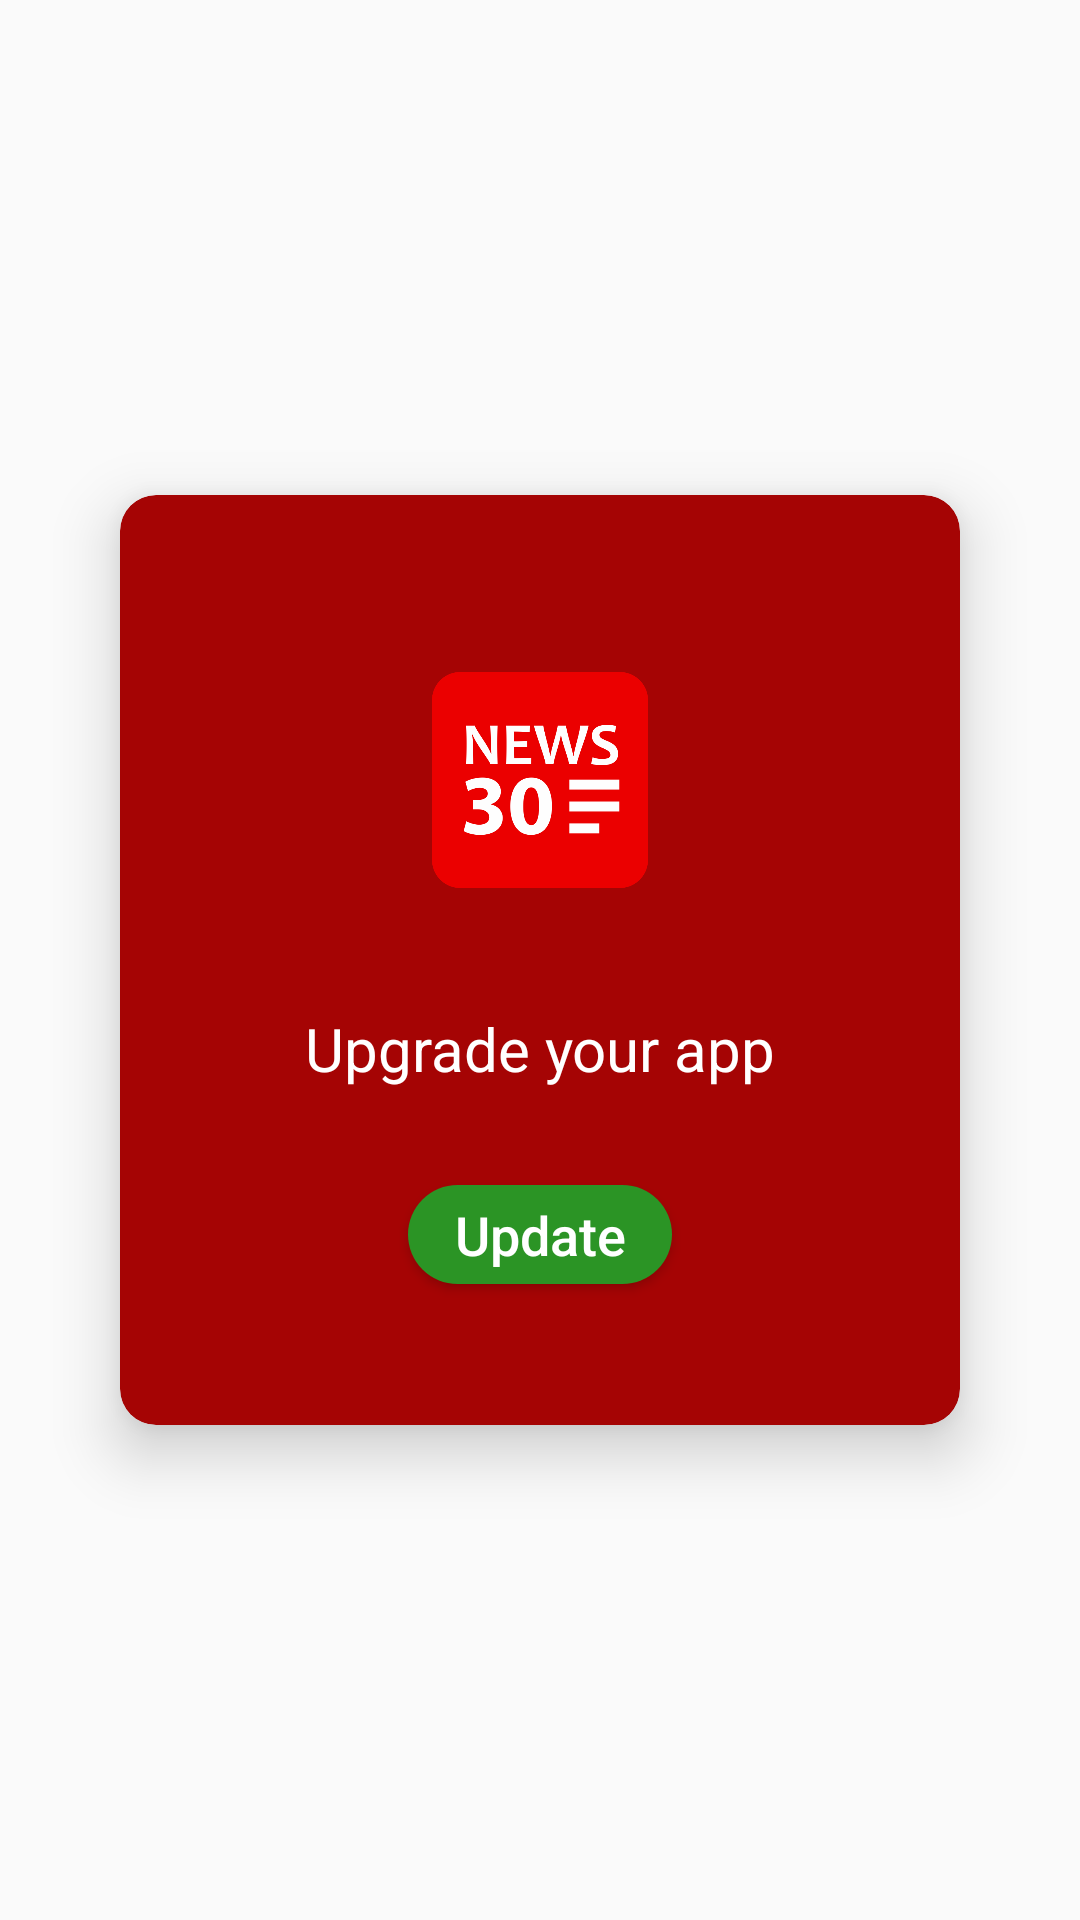

Here is an Android app screen rendered from its layout file. Give the layout XML and the strings, colors and styles it references.
<!-- AndroidManifest.xml: application theme AppTheme -->
<!-- res/layout/dialouge_update.xml -->
<?xml version="1.0" encoding="utf-8"?>
<androidx.constraintlayout.widget.ConstraintLayout xmlns:android="http://schemas.android.com/apk/res/android"
    xmlns:app="http://schemas.android.com/apk/res-auto"
    android:layout_width="match_parent"
    android:layout_height="match_parent"
    android:padding="10dp"
    android:orientation="vertical">

    <androidx.cardview.widget.CardView
        android:id="@+id/cardView"
        android:layout_margin="5dp"
        android:layout_width="280dp"
        android:layout_height="310dp"
        app:cardCornerRadius="12dp"
        app:cardElevation="12dp"
        app:cardBackgroundColor="@color/colorPrimaryDark"
        android:background="?android:attr/selectableItemBackground"
        android:foreground="?android:attr/selectableItemBackground"
        android:clickable="true"
        app:layout_constraintBottom_toBottomOf="parent"
        app:layout_constraintEnd_toEndOf="parent"
        app:layout_constraintStart_toStartOf="parent"
        app:layout_constraintTop_toTopOf="parent" >
        <LinearLayout
            android:layout_width="match_parent"
            android:layout_height="match_parent"
            android:gravity="center"
            android:orientation="vertical">

        <ImageView
            android:layout_width="96dp"
            android:layout_height="96dp"
            android:src="@drawable/news30logo"
            android:padding="12dp"
            android:elevation="12dp"
            />

        <TextView
            android:layout_width="match_parent"
            android:layout_height="wrap_content"
            android:layout_marginTop="28dp"
            android:text="Upgrade your app"
            android:textAlignment="center"
            android:textColor="@color/color_white"
            android:textSize="20sp" />


            <Button
                android:id="@+id/b_update"
                android:layout_width="wrap_content"
                android:layout_height="33sp"
                android:paddingHorizontal="12dp"
                android:textAllCaps="false"
                android:text="Update"
                android:textSize="18sp"
                android:layout_marginTop="32dp"
                android:textColor="@color/color_white"
                android:background="@drawable/button_back_ripple_roundfull_green"/>
        </LinearLayout>

    </androidx.cardview.widget.CardView>


</androidx.constraintlayout.widget.ConstraintLayout>
<!-- resources referenced by this layout -->
<resources>
  <color name="colorPrimaryDark">#A50404</color>
  <color name="color_white">#FFFFFF</color>
  <!-- drawable button_back_ripple_roundfull_green (drawable) -->
  <?xml version="1.0" encoding="utf-8"?>
  <ripple  android:color="@color/color_white"   xmlns:android="http://schemas.android.com/apk/res/android">
  <item>
      <shape android:shape="rectangle" >
          <solid android:color="@color/color_green"></solid>
          <corners android:radius="28sp"></corners>
          <stroke android:color="@color/color_white" android:width="0dp"></stroke>
      </shape>
  </item>
  </ripple>
  <!-- drawable news30logo: png bitmap (drawable, 35968 bytes) -->
  <style name="AppTheme" parent="Theme.AppCompat.Light.DarkActionBar">
          
          <item name="colorPrimary">@color/colorPrimary</item>
          <item name="colorPrimaryDark">@color/colorPrimaryDark</item>
          <item name="colorAccent">@color/colorAccent</item>
          <item name="windowActionBar">false</item>
          <item name="windowNoTitle">true</item>
          <item name="android:statusBarColor">@color/colorPrimary</item>
          <item name="android:textColorSecondary">@color/color_white</item>
      </style>
  <color name="color_green">#2B9425</color>
  <color name="colorPrimary">#E53935</color>
  <color name="colorAccent">#D66F6F</color>
</resources>
